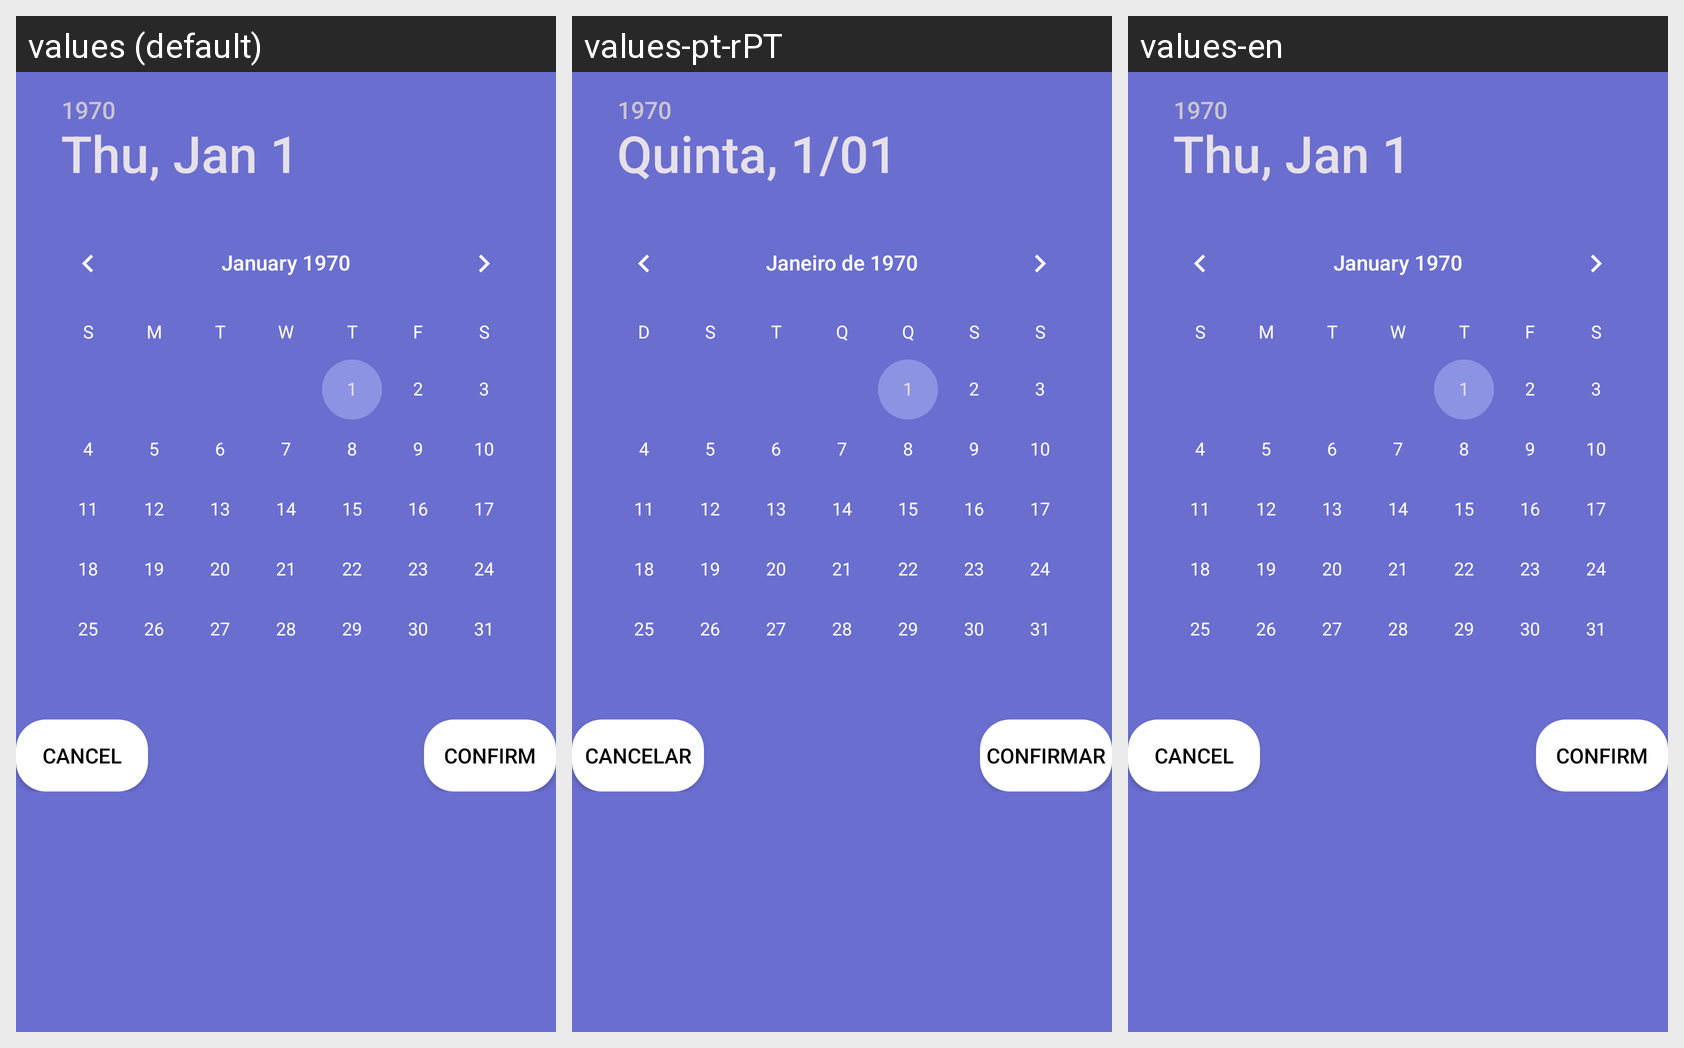

Strings drawn on this Android screen and how each of the app's shown locales translates them:
Android screen res/layout/fragment_alert_dialog_date_hour_picker.xml rendered under 3 locales, left to right: values (default), values-pt-rPT, values-en. Device: Nexus 5 (rendered at 1080×1920; each locale shown at half size, 540×960, under a caption strip naming it); theme Theme.EasyLife.
Strings drawn on this screen, with the default value and each locale's value (text and hints the layout hard-codes, and strings that could not be matched under every locale, appear in the picture but are not listed):

general_cancel
  values: Cancel
  values-pt-rPT: Cancelar
  values-en: Cancel

general_confirm
  values: Confirm
  values-pt-rPT: Confirmar
  values-en: Confirm
